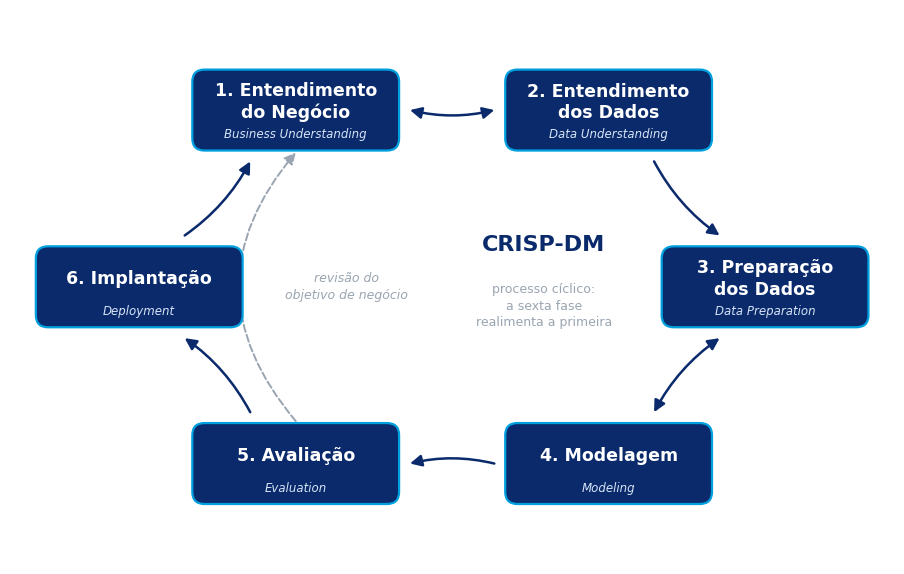

Python code for this plot:
"""SAFIRA | Secao 3 - Figura do ciclo CRISP-DM.

Gera ``assets/ciclo_crisp_dm.png``, a figura de autoria propria que acompanha a
descricao das seis fases do CRISP-DM na Secao 3. O desenho e produzido por
codigo, e nao colado de terceiro, para que a autoria seja verificavel e para que
a figura possa ser regerada se a nomenclatura das fases mudar no documento.

A paleta e a familia tipografica sao as mesmas de ``src/graficos.py``, para que
esta figura nao destoe das demais do documento.

Uso:
    python scripts/figura_crispdm.py
"""

from pathlib import Path

import matplotlib
matplotlib.use("Agg")

import matplotlib.pyplot as plt
from matplotlib.patches import FancyArrowPatch, FancyBboxPatch

# Paleta institucional, identica a de src/graficos.py.
AZ_ESC, AZ_CLA, CINZA = "#0A2A6B", "#00A0DF", "#9AA5B1"
TEXTO_CLARO = "#D6E4F7"

SAIDA = Path("assets/ciclo_crisp_dm.png")

# Geometria do anel. As seis fases ocupam os vertices de um hexagono inscrito
# numa elipse: a elipse e mais larga que alta porque as caixas sao horizontais.
RX, RY = 4.6, 3.0
LARG, ALT = 3.0, 1.15

# Ordem canonica do processo, em sentido horario a partir do topo esquerdo.
# O angulo posiciona a caixa na elipse; o par (pt, en) fixa a nomenclatura.
FASES = [
    (120, "1. Entendimento\ndo Negócio", "Business Understanding"),
    (60, "2. Entendimento\ndos Dados", "Data Understanding"),
    (0, "3. Preparação\ndos Dados", "Data Preparation"),
    (-60, "4. Modelagem", "Modeling"),
    (-120, "5. Avaliação", "Evaluation"),
    (180, "6. Implantação", "Deployment"),
]

# Pares em que o CRISP-DM preve ida e volta dentro do proprio ciclo.
BIDIRECIONAIS = {(0, 1), (2, 3)}


def _centro(angulo):
    """Centro da caixa da fase, em coordenadas de dados."""
    from math import cos, radians, sin
    return RX * cos(radians(angulo)), RY * sin(radians(angulo))


def _borda(centro, destino, folga=0.18):
    """Ponto em que o segmento centro->destino cruza a borda da caixa.

    Sem isso a seta nasceria no centro da caixa e passaria por cima do texto.
    """
    cx, cy = centro
    dx, dy = destino[0] - cx, destino[1] - cy
    if dx == 0 and dy == 0:
        return centro
    meia_l, meia_a = LARG / 2 + folga, ALT / 2 + folga
    escalas = []
    if dx:
        escalas.append(meia_l / abs(dx))
    if dy:
        escalas.append(meia_a / abs(dy))
    t = min(escalas)
    return cx + dx * t, cy + dy * t


def _caixa(ax, centro, titulo, original):
    cx, cy = centro
    ax.add_patch(FancyBboxPatch(
        (cx - LARG / 2, cy - ALT / 2), LARG, ALT,
        boxstyle="round,pad=0.02,rounding_size=0.18",
        facecolor=AZ_ESC, edgecolor=AZ_CLA, linewidth=1.6, zorder=3,
    ))
    ax.text(cx, cy + 0.12, titulo, ha="center", va="center", zorder=4,
            color="white", fontsize=12.5, fontweight="bold", linespacing=1.25)
    ax.text(cx, cy - 0.36, original, ha="center", va="center", zorder=4,
            color=TEXTO_CLARO, fontsize=8.5, style="italic")


def _seta(ax, origem, destino, dupla=False, tracejada=False, curva=0.12):
    estilo = "<|-|>" if dupla else "-|>"
    ax.add_patch(FancyArrowPatch(
        origem, destino,
        arrowstyle=estilo, mutation_scale=17,
        connectionstyle=f"arc3,rad={curva}",
        linewidth=1.8 if not tracejada else 1.4,
        linestyle="--" if tracejada else "-",
        color=CINZA if tracejada else AZ_ESC, zorder=2,
        shrinkA=0, shrinkB=0,
    ))


def figura_ciclo():
    """Devolve a Figure do ciclo CRISP-DM."""
    plt.rcParams.update({"font.family": "DejaVu Sans", "savefig.bbox": "tight"})
    fig, ax = plt.subplots(figsize=(11.5, 7.2), dpi=170)

    centros = [_centro(ang) for ang, _, _ in FASES]

    # Anel principal: cada fase aponta para a seguinte, e a sexta fecha o ciclo
    # de volta na primeira, que e o que faz do CRISP-DM um processo ciclico.
    for i in range(len(FASES)):
        j = (i + 1) % len(FASES)
        origem = _borda(centros[i], centros[j])
        destino = _borda(centros[j], centros[i])
        _seta(ax, origem, destino, dupla=(i, j) in BIDIRECIONAIS)

    # Retorno da Avaliacao ao Entendimento do Negocio: quando a avaliacao mostra
    # que o objetivo de negocio nao foi atendido, o ciclo volta ao inicio em vez
    # de seguir para a implantacao.
    origem = _borda(centros[4], centros[0], folga=0.05)
    destino = _borda(centros[0], centros[4], folga=0.05)
    # A curvatura joga a tracejada para dentro do anel: rente a borda ela se
    # confundiria com a seta solida que vai da Implantacao ao Entendimento.
    _seta(ax, origem, destino, tracejada=True, curva=-0.42)
    ax.text(-1.55, 0.0, "revisão do\nobjetivo de negócio",
            ha="center", va="center", fontsize=9, style="italic",
            color=CINZA, linespacing=1.35, zorder=5,
            bbox=dict(boxstyle="round,pad=0.35", facecolor="white",
                      edgecolor="none"))

    for centro, (_, titulo, original) in zip(centros, FASES):
        _caixa(ax, centro, titulo, original)

    ax.text(1.35, 0.62, "CRISP-DM", ha="center", va="center",
            fontsize=16, fontweight="bold", color=AZ_ESC, zorder=5)
    ax.text(1.35, -0.28, "processo cíclico:\na sexta fase\nrealimenta a primeira",
            ha="center", va="center", fontsize=9, color=CINZA,
            linespacing=1.35, zorder=5)

    ax.set_xlim(-RX - LARG / 2 - 0.4, RX + LARG / 2 + 0.4)
    ax.set_ylim(-RY - ALT / 2 - 0.5, RY + ALT / 2 + 0.5)
    ax.set_aspect("equal")
    ax.axis("off")
    return fig


if __name__ == "__main__":
    SAIDA.parent.mkdir(parents=True, exist_ok=True)
    fig = figura_ciclo()
    fig.savefig(SAIDA, facecolor="white")
    plt.close(fig)
    print(f"{SAIDA} ok")
